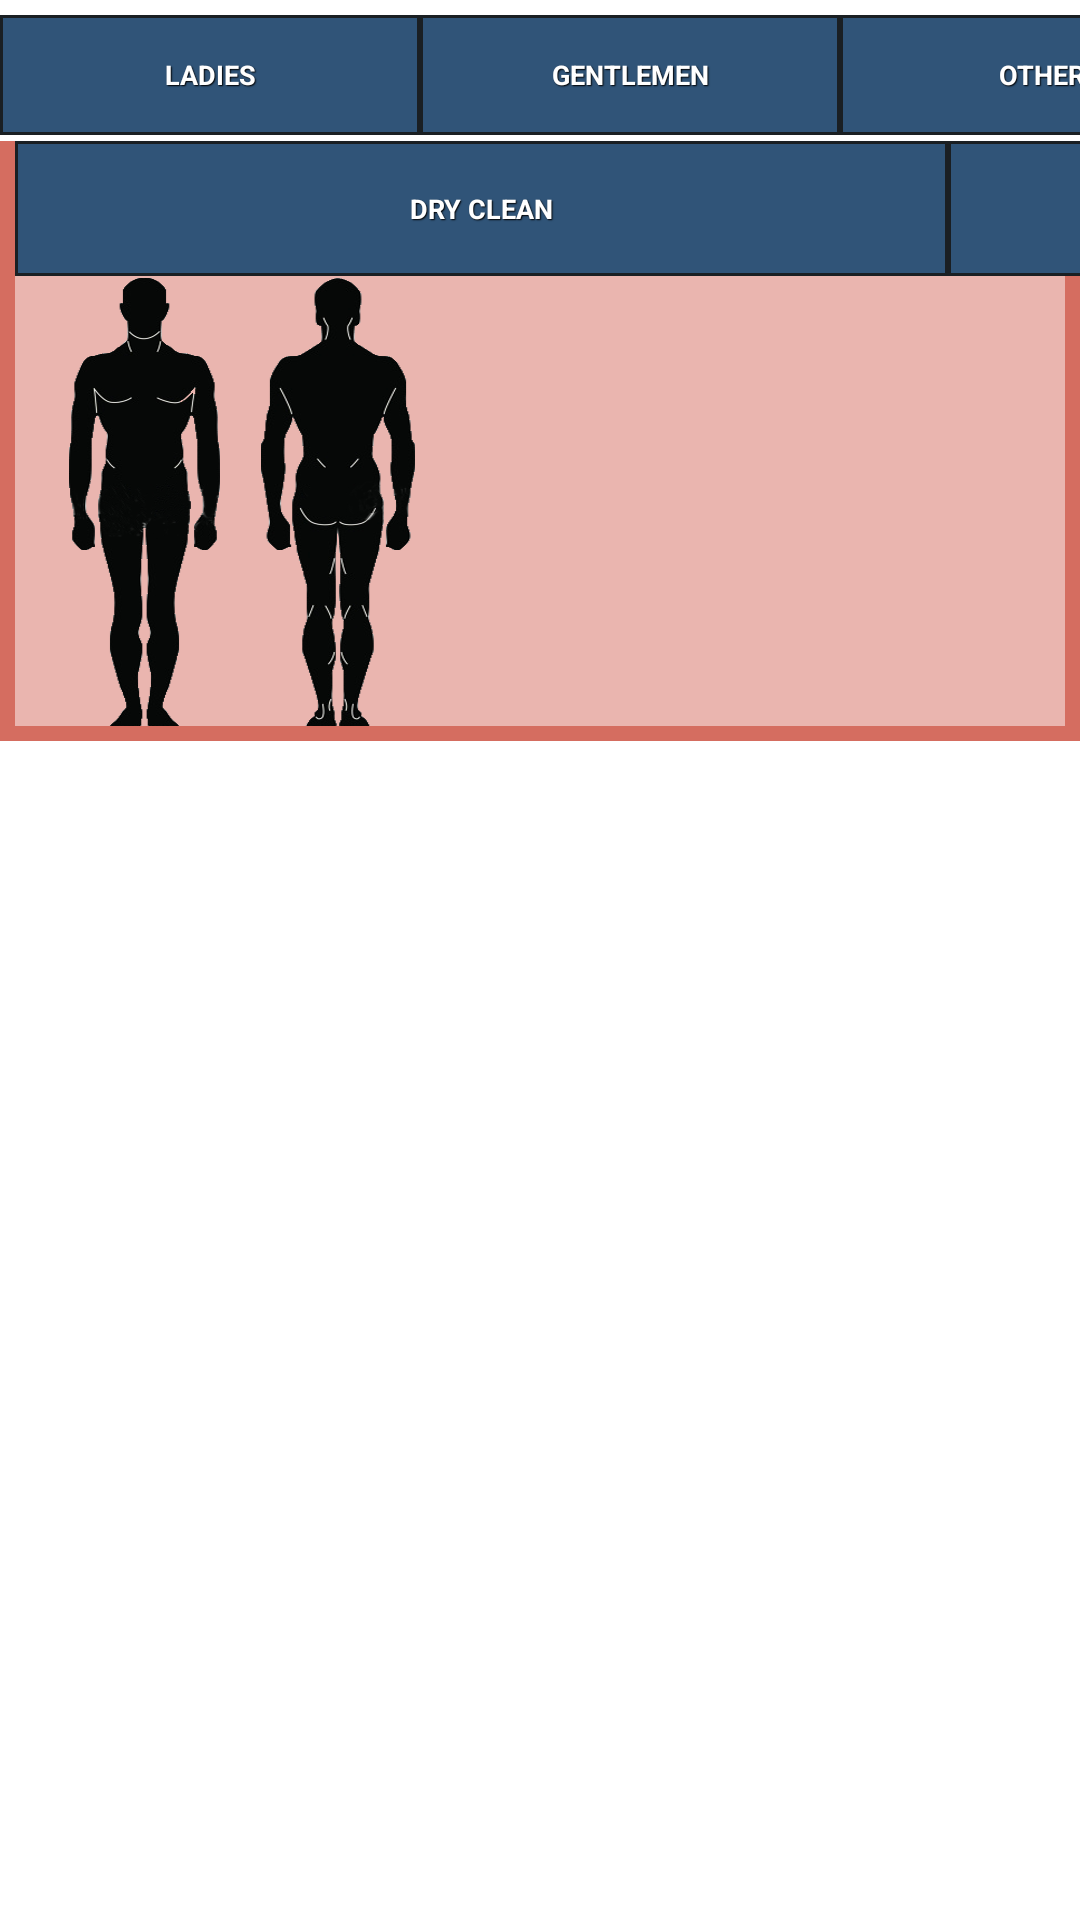

Reconstruct the res/layout file that produces this screen, plus the resources it refers to.
<!-- AndroidManifest.xml: application theme android:Theme.Holo.Light.NoActionBar.Fullscreen -->
<!-- res/layout/copyoffragment_main_old.xml -->
<LinearLayout xmlns:android="http://schemas.android.com/apk/res/android"
    android:layout_width="match_parent"
    android:layout_height="match_parent"
    android:background="@drawable/bg"
    android:orientation="vertical" >

    <LinearLayout
        android:layout_width="wrap_content"
        android:layout_height="wrap_content"
        android:layout_marginLeft="0dp"
        android:layout_marginTop="5dp"
        android:orientation="horizontal" >

        

        <Button
            android:id="@+id/ladiesTab"
            style="@style/styleServiceLadies"
            android:layout_width="@dimen/catBtnWi"
            android:layout_height="@dimen/catBtnHe"
            android:onClick="selectLadies"
            android:text="@string/ladies_tab_text"
            android:textSize="9sp" />

        <Button
            android:id="@+id/menTab"
            style="@style/styleServiceMen"
            android:layout_width="@dimen/catBtnWi"
            android:layout_height="@dimen/catBtnHe"
            android:onClick="selectMen"
            android:text="@string/men_tab_text"
            android:textSize="9sp" />

        <Button
            android:id="@+id/othersTab"
            style="@style/styleServiceOthers"
            android:layout_width="@dimen/catBtnWi"
            android:layout_height="@dimen/catBtnHe"
            android:onClick="selectOthers"
            android:text="@string/others_tab_text"
            android:textSize="9sp" />

        <Button
            android:id="@+id/houseTab"
            style="@style/styleServiceHouse"
            android:layout_width="@dimen/catBtnWi"
            android:layout_height="@dimen/catBtnHe"
            android:onClick="selectHouse"
            android:text="@string/house_tab_text"
            android:textSize="9sp" />
    </LinearLayout>

    

    <RelativeLayout
        android:layout_width="fill_parent"
        android:layout_height="wrap_content"
        android:layout_marginLeft="0dp"
        android:layout_marginTop="2dp"
        android:background="@drawable/l_tabbg"
        android:orientation="vertical" >

        
        

        <LinearLayout
            android:id="@+id/linearLayout1"
            android:layout_width="wrap_content"
            android:layout_height="wrap_content"
            android:layout_below="@+id/itemsScrollView"
            android:layout_marginLeft="0dp"
            android:orientation="horizontal" >

            <Button
                android:id="@+id/dryCleanBtn"
                style="@style/styleService"
                android:layout_width="@dimen/serBtnWi"
                android:layout_height="@dimen/serBtnHe"
                android:onClick="selectOthers"
                android:text="@string/dry_wash_text"
                android:textSize="9sp" />

            <Button
                android:id="@+id/wetWashBtn"
                style="@style/styleService"
                android:layout_width="@dimen/serBtnWi"
                android:layout_height="@dimen/serBtnHe"
                android:onClick="selectOthers"
                android:text="@string/wet_wash_text"
                android:textSize="9sp" />

            <Button
                android:id="@+id/handWashBtn"
                style="@style/styleService"
                android:layout_width="@dimen/serBtnWi"
                android:layout_height="@dimen/serBtnHe"
                android:onClick="selectOthers"
                android:text="@string/hand_wash_text"
                android:textSize="9sp" />

            <Button
                android:id="@+id/pressWashBtn"
                style="@style/styleService"
                android:layout_width="@dimen/serBtnWi"
                android:layout_height="@dimen/serBtnHe"
                android:onClick="selectOthers"
                android:text="@string/press_wash_text"
                android:textSize="9sp" />
        </LinearLayout>

        <ImageView
            android:id="@+id/imageView1"
            android:layout_width="150dp"
            android:layout_height="150dp"
            android:layout_alignLeft="@+id/linearLayout1"
            android:layout_below="@+id/linearLayout1"
            android:src="@drawable/man_f_b" />

       <ListView
            android:id="@+id/sizeList"
            android:layout_width="100dp"
            android:layout_height="50dp"
            android:layout_below="@+id/linearLayout1"
            android:layout_toRightOf="@+id/imageView1" >
        </ListView>

        <ListView
            android:id="@+id/materialList"
            android:layout_width="100dp"
            android:layout_height="50dp"
            android:layout_below="@+id/linearLayout1"
            android:layout_toRightOf="@+id/sizeList" >
        </ListView>

        <ListView
            android:id="@+id/addOnList"
            android:layout_width="100dp"
            android:layout_height="50dp"
            android:layout_below="@+id/sizeList"
            android:layout_toRightOf="@+id/imageView1" >
        </ListView>

        <ListView
            android:id="@+id/othersList"
            android:layout_width="100dp"
            android:layout_height="100dp"
            android:layout_below="@+id/materialList"
            android:layout_toRightOf="@+id/addOnList" >
        </ListView>
    </RelativeLayout>

</LinearLayout>
<!-- resources referenced by this layout -->
<resources>
  <dimen name="catBtnHe">40dp</dimen>
  <dimen name="catBtnWi">140dp</dimen>
  <dimen name="serBtnHe">45dp</dimen>
  <dimen name="serBtnWi">311dp</dimen>
  <!-- drawable l_tabbg (drawable-hdpi) -->
  <?xml version="1.0" encoding="utf-8"?>
  <shape xmlns:android="http://schemas.android.com/apk/res/android"
      android:shape="rectangle" >
  
      
      <solid android:color="#80D56D60" />
  
      
      <stroke
          android:width="5dp"
          android:color="#D56D60" />
  
      
      <padding
          android:bottom="5dp"
          android:left="5dp" />
  
  </shape>
  <string name="dry_wash_text">DRY CLEAN</string>
  <string name="hand_wash_text">HAND WASH</string>
  <string name="house_tab_text">HOUSEHOLD</string>
  <string name="ladies_tab_text">LADIES</string>
  <string name="men_tab_text">GENTLEMEN</string>
  <string name="others_tab_text">OTHERS</string>
  <string name="press_wash_text">PRESSING ONLY</string>
  <string name="wet_wash_text">WET WASH</string>
  <style name="styleService" parent="@android:style/Widget.Button">
          <item name="android:textSize">15sp</item>
          <item name="android:textStyle">bold</item>
          <item name="android:textColor">#FFFFFF</item>
          <item name="android:gravity">center</item>
          <item name="android:shadowColor">#000000</item>
          <item name="android:shadowDx">1</item>
          <item name="android:shadowDy">1</item>
          <item name="android:shadowRadius">0.6</item>
          <item name="android:background">@drawable/custom_btn_service_ladies</item>
          <item name="android:padding">10dip</item>
      </style>
  <style name="styleServiceHouse" parent="@android:style/Widget.Button">
          <item name="android:textSize">15sp</item>
          <item name="android:textStyle">bold</item>
          <item name="android:textColor">#FFFFFF</item>
          <item name="android:gravity">center</item>
          <item name="android:shadowColor">#000000</item>
          <item name="android:shadowDx">1</item>
          <item name="android:shadowDy">1</item>
          <item name="android:shadowRadius">0.6</item>
          <item name="android:background">@drawable/custom_btn_service_house</item>
          <item name="android:padding">10dip</item>
      </style>
  <style name="styleServiceMen" parent="@android:style/Widget.Button">
          <item name="android:textSize">9sp</item>
          <item name="android:textStyle">bold</item>
          <item name="android:textColor">#FFFFFF</item>
          <item name="android:gravity">center</item>
          <item name="android:shadowColor">#000000</item>
          <item name="android:shadowDx">1</item>
          <item name="android:shadowDy">1</item>
          <item name="android:shadowRadius">0.6</item>
          <item name="android:background">@drawable/custom_btn_service_men</item>
          <item name="android:padding">10dip</item>
      </style>
  <style name="styleServiceOthers" parent="@android:style/Widget.Button">
          <item name="android:textSize">15sp</item>
          <item name="android:textStyle">bold</item>
          <item name="android:textColor">#FFFFFF</item>
          <item name="android:gravity">center</item>
          <item name="android:shadowColor">#000000</item>
          <item name="android:shadowDx">1</item>
          <item name="android:shadowDy">1</item>
          <item name="android:shadowRadius">0.6</item>
          <item name="android:background">@drawable/custom_btn_service_others</item>
          <item name="android:padding">10dip</item>
      </style>
  <color name="ladiesColor">#D56D60 </color>
  <color name="houseColor">#E8C581 </color>
  <color name="menColor">#85C57B</color>
</resources>
